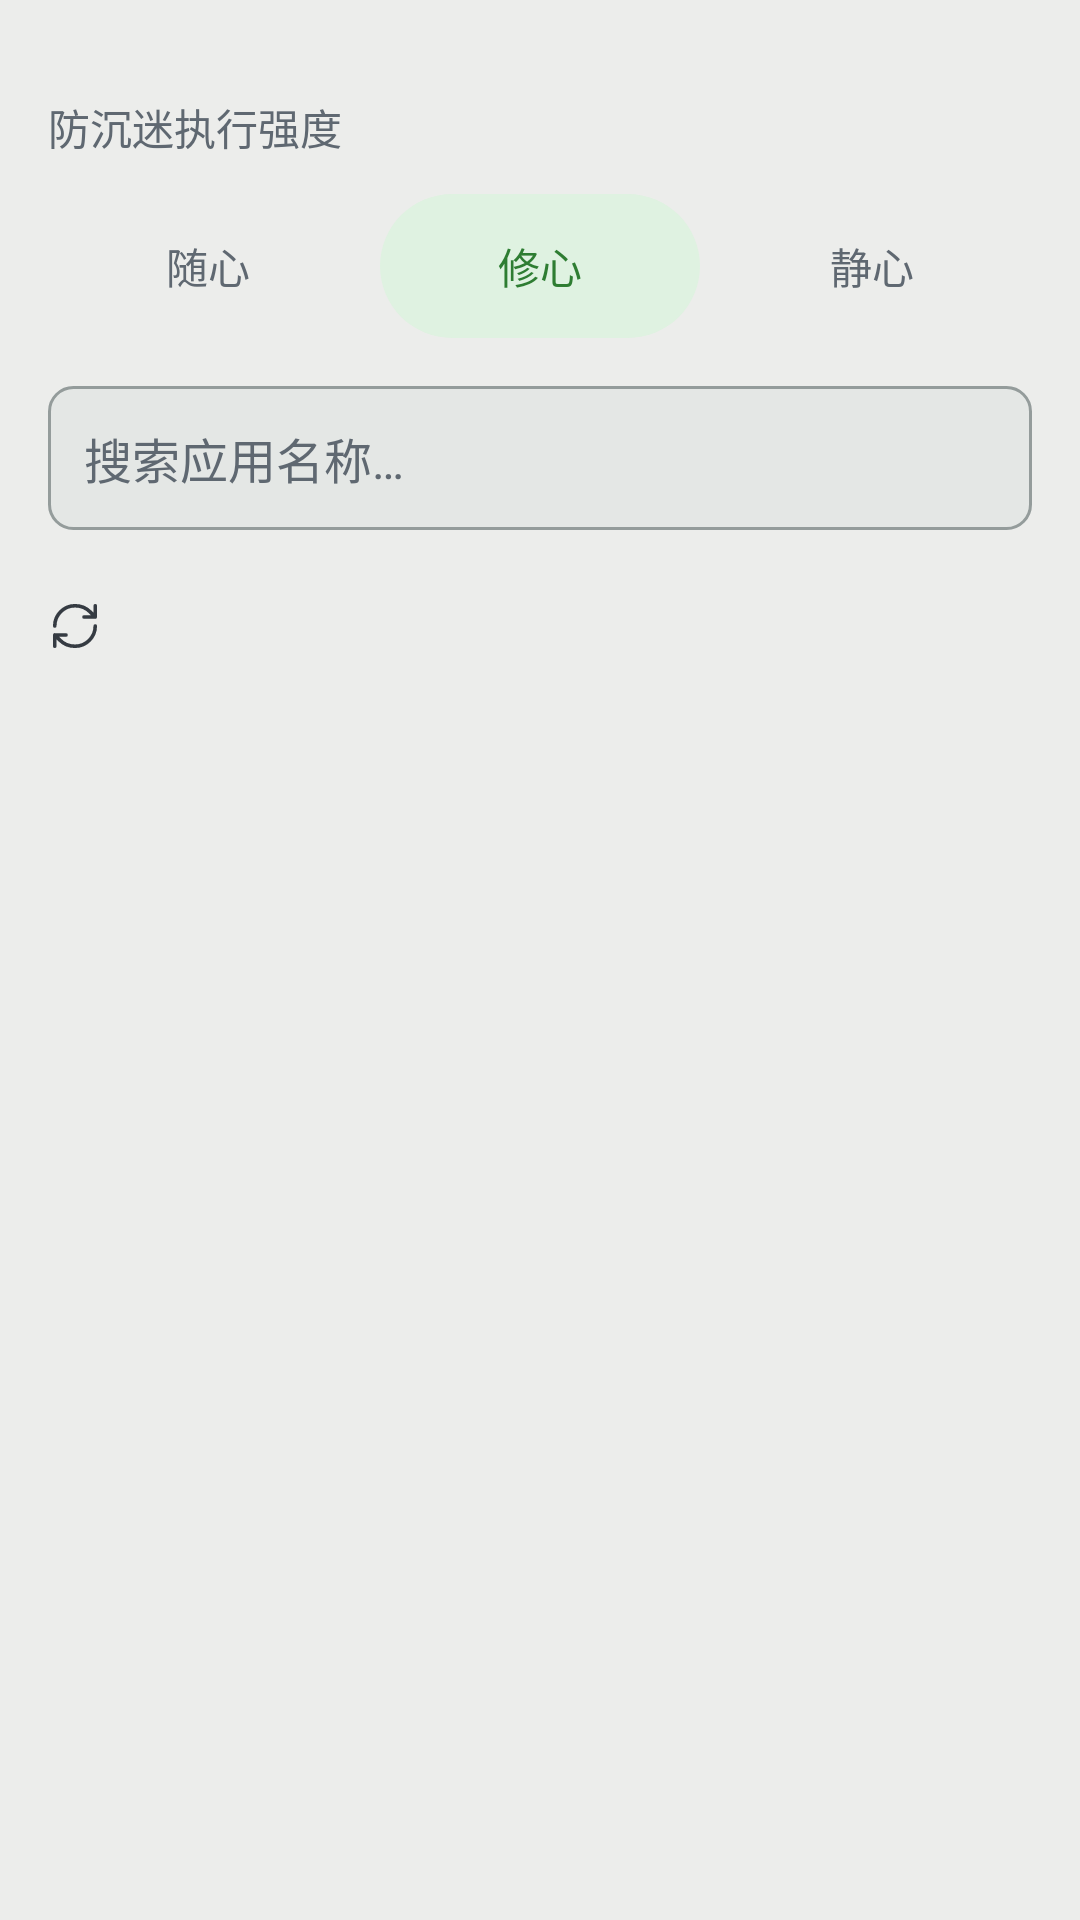

Write the Android layout XML for this screen, with the resource values it uses.
<!-- AndroidManifest.xml: application theme Theme.Zhijian -->
<!-- res/layout/page_rules.xml -->
<?xml version="1.0" encoding="utf-8"?>
<LinearLayout xmlns:android="http://schemas.android.com/apk/res/android"
    xmlns:tools="http://schemas.android.com/tools"
    android:layout_width="match_parent"
    android:layout_height="match_parent"
    android:orientation="vertical"
    android:paddingTop="@dimen/space_xs"
    android:paddingLeft="@dimen/space_md"
    android:paddingRight="@dimen/space_md">

    <TextView
        style="@style/Text.App.Section"
        android:text="@string/section_level" />

    <LinearLayout
        android:layout_width="match_parent"
        android:layout_height="wrap_content"
        android:layout_marginTop="@dimen/space_sm"
        android:orientation="horizontal">

        <TextView
            android:id="@+id/seg_mortal"
            style="@style/Widget.App.Segment"
            android:text="@string/level_mortal" />

        <TextView
            android:id="@+id/seg_repair"
            style="@style/Widget.App.Segment.Active"
            android:layout_marginLeft="@dimen/space_xxs"
            android:layout_marginRight="@dimen/space_xxs"
            android:text="@string/level_repair" />

        <TextView
            android:id="@+id/seg_seal"
            style="@style/Widget.App.Segment"
            android:text="@string/level_seal" />
    </LinearLayout>

    <EditText
        android:id="@+id/search_field"
        style="@style/Widget.App.Field"
        android:hint="@string/search_hint"
        android:importantForAutofill="no"
        android:inputType="text" />

    <LinearLayout
        android:id="@+id/apps_count_row"
        android:layout_width="wrap_content"
        android:layout_height="wrap_content"
        android:layout_marginTop="@dimen/space_xs"
        android:minWidth="@dimen/control_height"
        android:minHeight="@dimen/control_height"
        android:baselineAligned="false"
        android:gravity="center_vertical"
        android:orientation="horizontal">

        <ImageButton
            android:id="@+id/apps_refresh"
            style="@style/Widget.App.IconButton"
            android:layout_width="@dimen/action_icon_size"
            android:padding="0dp"
            android:contentDescription="@string/apps_refresh"
            android:src="@drawable/ic_apps_refresh" />

        <TextView
            android:id="@+id/apps_count"
            style="@style/Text.App.Caption"
            android:layout_width="0dp"
            android:layout_marginStart="@dimen/space_xxs"
            android:layout_weight="1"
            tools:text="@string/apps_count" />
    </LinearLayout>

    <ListView
        android:id="@+id/app_list"
        style="@style/Widget.App.List"
        android:layout_marginTop="@dimen/space_sm" />
</LinearLayout>
<!-- resources referenced by this layout -->
<resources>
  <dimen name="action_icon_size">18dp</dimen>
  <dimen name="control_height">48dp</dimen>
  <dimen name="space_md">16dp</dimen>
  <dimen name="space_sm">12dp</dimen>
  <dimen name="space_xs">8dp</dimen>
  <dimen name="space_xxs">4dp</dimen>
  <string name="apps_count">共 %1$d 个可管控应用</string>
  <string name="apps_refresh">刷新应用列表</string>
  <string name="level_mortal">随心</string>
  <string name="level_repair">修心</string>
  <string name="level_seal">静心</string>
  <string name="search_hint">搜索应用名称…</string>
  <string name="section_level">防沉迷执行强度</string>
  <color name="ink">#FF353B42</color>
  <style name="TextAppearance.App.Caption" parent="@style/TextAppearance.App">
          <item name="android:textSize">@dimen/text_caption</item>
          <item name="android:lineHeight">@dimen/line_caption</item>
      </style>
  <color name="mute">#FF5F6871</color>
  <dimen name="space_lg">24dp</dimen>
  <style name="TextAppearance.App.BodyMd" parent="@style/TextAppearance.App">
          <item name="android:textSize">@dimen/text_body_md</item>
          <item name="android:lineHeight">@dimen/line_body</item>
      </style>
  <color name="hairline">#FFD3D8D6</color>
  <dimen name="divider_height">1dp</dimen>
  <style name="TextAppearance.App.ButtonMd" parent="@style/TextAppearance.App.BodySmStrong">
      </style>
  <color name="level_selected_text">#FF2E7D32</color>
  <color name="primary">#FF3A4148</color>
  <color name="canvas">#FFECEDEB</color>
  <color name="body">#FF555D66</color>
  <color name="control_highlight">#18353B42</color>
  <string name="font_ui" translatable="false">sans-serif</string>
  <dimen name="text_caption">12sp</dimen>
  <dimen name="line_caption">16sp</dimen>
  <style name="TextAppearance.App.BodySm" parent="@style/TextAppearance.App">
          <item name="android:textSize">@dimen/text_body_sm</item>
          <item name="android:lineHeight">@dimen/line_small</item>
      </style>
  <string name="font_ui_medium" translatable="false">sans-serif-medium</string>
  <color name="disabled_surface">#FFDADFDB</color>
  <dimen name="radius_md">8dp</dimen>
  <color name="canvas_soft">#FFF3F3F0</color>
  <color name="canvas_soft_2">#FFE4E7E5</color>
  <color name="hairline_strong">#FF949C9B</color>
  <dimen name="text_body_md">16sp</dimen>
  <dimen name="line_body">24sp</dimen>
  <dimen name="radius_pill">100dp</dimen>
  <color name="level_selected_bg">#FFDFF2E1</color>
  <dimen name="switch_track_width">52dp</dimen>
  <dimen name="dialog_content_padding">@dimen/space_lg</dimen>
  <style name="Widget.App.DatePicker" parent="@android:style/Widget.Material.DatePicker">
          <item name="android:headerBackground">@color/canvas_soft_2</item>
      </style>
  <item name="dialog_dim_amount" type="dimen" format="float">0.4</item>
  <style name="TextAppearance.App.ButtonLg" parent="@style/TextAppearance.App.BodyMdStrong">
      </style>
  <dimen name="text_body_sm">14sp</dimen>
  <dimen name="line_small">20sp</dimen>
  <dimen name="switch_thumb_size">26dp</dimen>
  <dimen name="switch_track_height">30dp</dimen>
  <color name="switch_knob">#FFF3F3F0</color>
  <dimen name="switch_track_radius">15dp</dimen>
  <dimen name="radius_xl">16dp</dimen>
  <dimen name="text_title">20sp</dimen>
  <dimen name="line_title">28sp</dimen>
  <style name="TextAppearance.App.CalendarDay" parent="@style/TextAppearance.App.BodyMd">
          <item name="android:textColor">@color/picker_number_text</item>
      </style>
  <dimen name="dialog_button_min_width">64dp</dimen>
  <style name="TextAppearance.App.BodyMdStrong" parent="@style/TextAppearance.App.BodyMd">
          <item name="android:fontFamily">@string/font_ui_medium</item>
          <item name="android:textColor">@color/ink</item>
      </style>
  <style name="TextAppearance.App.BodyLg" parent="@style/TextAppearance.App">
          <item name="android:textSize">@dimen/text_body_lg</item>
          <item name="android:lineHeight">@dimen/line_title</item>
      </style>
</resources>
